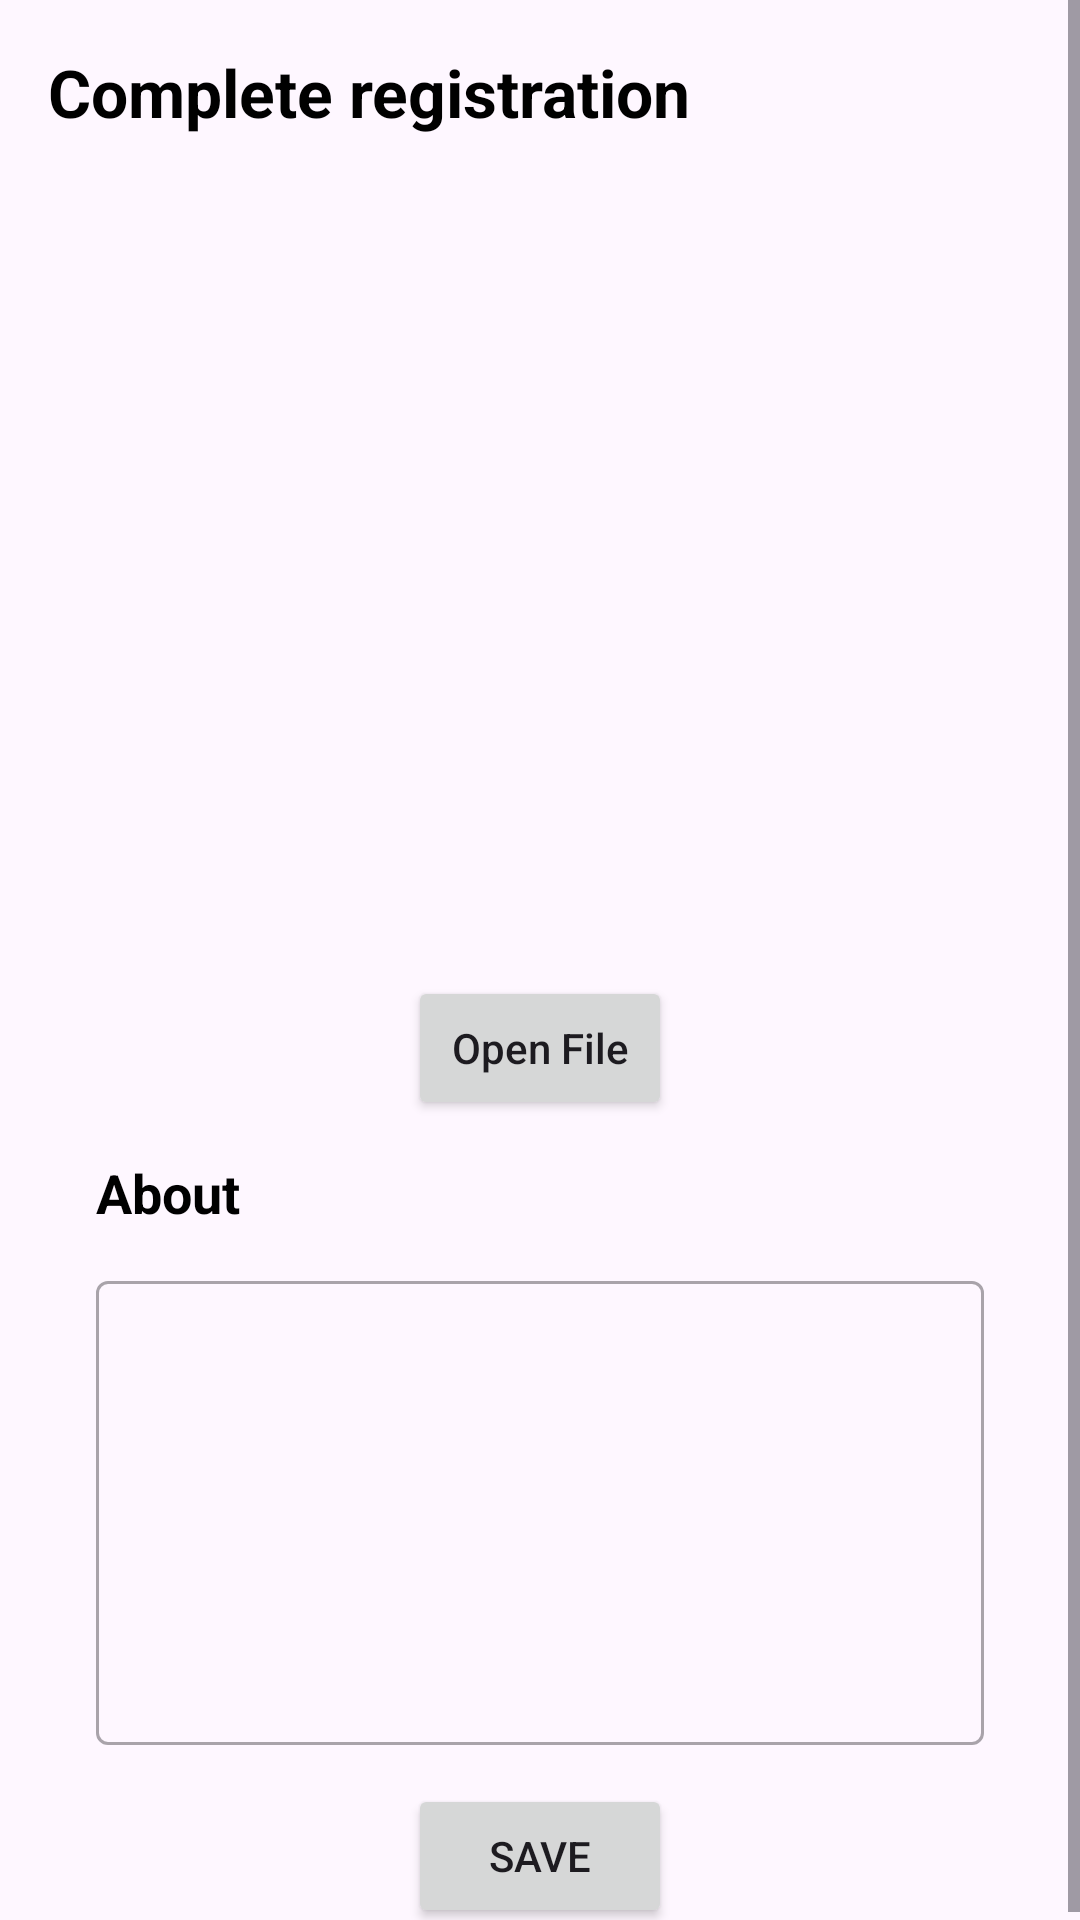

Layout XML and referenced resources for this Android screen:
<!-- AndroidManifest.xml: application theme Theme.HAIre -->
<!-- res/layout/activity_complete_company.xml -->
<?xml version="1.0" encoding="utf-8"?>
<ScrollView xmlns:android="http://schemas.android.com/apk/res/android"
    xmlns:app="http://schemas.android.com/apk/res-auto"
    xmlns:tools="http://schemas.android.com/tools"
    android:layout_width="match_parent"
    android:layout_height="match_parent">

    <androidx.constraintlayout.widget.ConstraintLayout
        android:layout_width="match_parent"
        android:layout_height="wrap_content"
        tools:context=".ui.company.registeradvance.CompleteCompanyActivity">

        <TextView
            android:id="@+id/textView16"
            android:layout_width="wrap_content"
            android:layout_height="wrap_content"
            android:layout_marginStart="16dp"
            android:layout_marginTop="16dp"
            android:text="Complete registration"
            android:textColor="@color/black"
            android:textSize="22sp"
            android:textStyle="bold"
            app:layout_constraintStart_toStartOf="parent"
            app:layout_constraintTop_toTopOf="parent" />

        <ImageView
            android:layout_marginTop="16dp"
            android:id="@+id/iv_add_story"
            android:layout_width="match_parent"
            android:layout_height="260dp"
            android:layout_marginHorizontal="24dp"
            android:src="@drawable/ic_insert_photo"
            app:layout_constraintEnd_toEndOf="parent"
            app:layout_constraintStart_toStartOf="parent"
            app:layout_constraintTop_toBottomOf="@+id/textView16"
            tools:ignore="ContentDescription" />

        <Button
            android:id="@+id/btn_open_file"
            android:layout_width="wrap_content"
            android:layout_height="wrap_content"
            android:layout_marginTop="4dp"
            android:textAllCaps="false"
            android:text="@string/open_file"
            app:layout_constraintEnd_toEndOf="@id/iv_add_story"
            app:layout_constraintStart_toStartOf="@id/iv_add_story"
            app:layout_constraintTop_toBottomOf="@id/iv_add_story" />

        <TextView
            android:id="@+id/tv_desc_story"
            android:layout_width="wrap_content"
            android:layout_height="wrap_content"
            android:layout_marginTop="12dp"
            android:textColor="@color/black"
            android:textSize="18sp"
            android:textStyle="bold"
            android:text="@string/description"
            app:layout_constraintStart_toStartOf="@+id/tl_desc_story"
            app:layout_constraintTop_toBottomOf="@+id/btn_open_file" />

        <com.google.android.material.textfield.TextInputLayout
            android:id="@+id/tl_desc_story"
            style="@style/Widget.MaterialComponents.TextInputLayout.OutlinedBox"
            android:layout_width="0dp"
            android:layout_height="160dp"
            android:layout_marginHorizontal="32dp"
            android:layout_marginTop="12dp"
            app:layout_constraintEnd_toEndOf="parent"
            app:layout_constraintStart_toStartOf="parent"
            app:layout_constraintTop_toBottomOf="@id/tv_desc_story">

            <com.google.android.material.textfield.TextInputEditText
                android:id="@+id/edt_desc_story"
                android:layout_width="match_parent"
                android:layout_height="match_parent"
                android:ems="10"
                android:inputType="textMultiLine"
                tools:ignore="SpeakableTextPresentCheck" />
        </com.google.android.material.textfield.TextInputLayout>

        <Button
            android:id="@+id/btn_upload"
            android:layout_width="wrap_content"
            android:layout_height="wrap_content"
            android:layout_marginHorizontal="24dp"
            android:layout_marginTop="13dp"
            android:text="@string/save"
            app:layout_constraintBottom_toBottomOf="parent"
            app:layout_constraintEnd_toEndOf="parent"
            app:layout_constraintStart_toStartOf="parent"
            app:layout_constraintTop_toBottomOf="@+id/tl_desc_story" />

        <ProgressBar
            android:id="@+id/progress_bar"
            style="?android:attr/progressBarStyle"
            android:layout_width="wrap_content"
            android:layout_height="wrap_content"
            android:elevation="2dp"
            android:indeterminateTint="@color/welcome"
            android:visibility="gone"
            app:layout_constraintBottom_toBottomOf="parent"
            app:layout_constraintEnd_toEndOf="parent"
            app:layout_constraintStart_toStartOf="parent"
            app:layout_constraintTop_toTopOf="parent"
            tools:visibility="visible" />

    </androidx.constraintlayout.widget.ConstraintLayout>
</ScrollView>
<!-- resources referenced by this layout -->
<resources>
  <color name="black">#FF000000</color>
  <color name="welcome">#034B85</color>
  <string name="description">About</string>
  <string name="open_file">Open File</string>
  <string name="save">Save</string>
  <style name="Theme.HAIre" parent="Base.Theme.HAIre" />
  <style name="Base.Theme.HAIre" parent="Theme.Material3.DayNight.NoActionBar">
          
          
      </style>
</resources>
